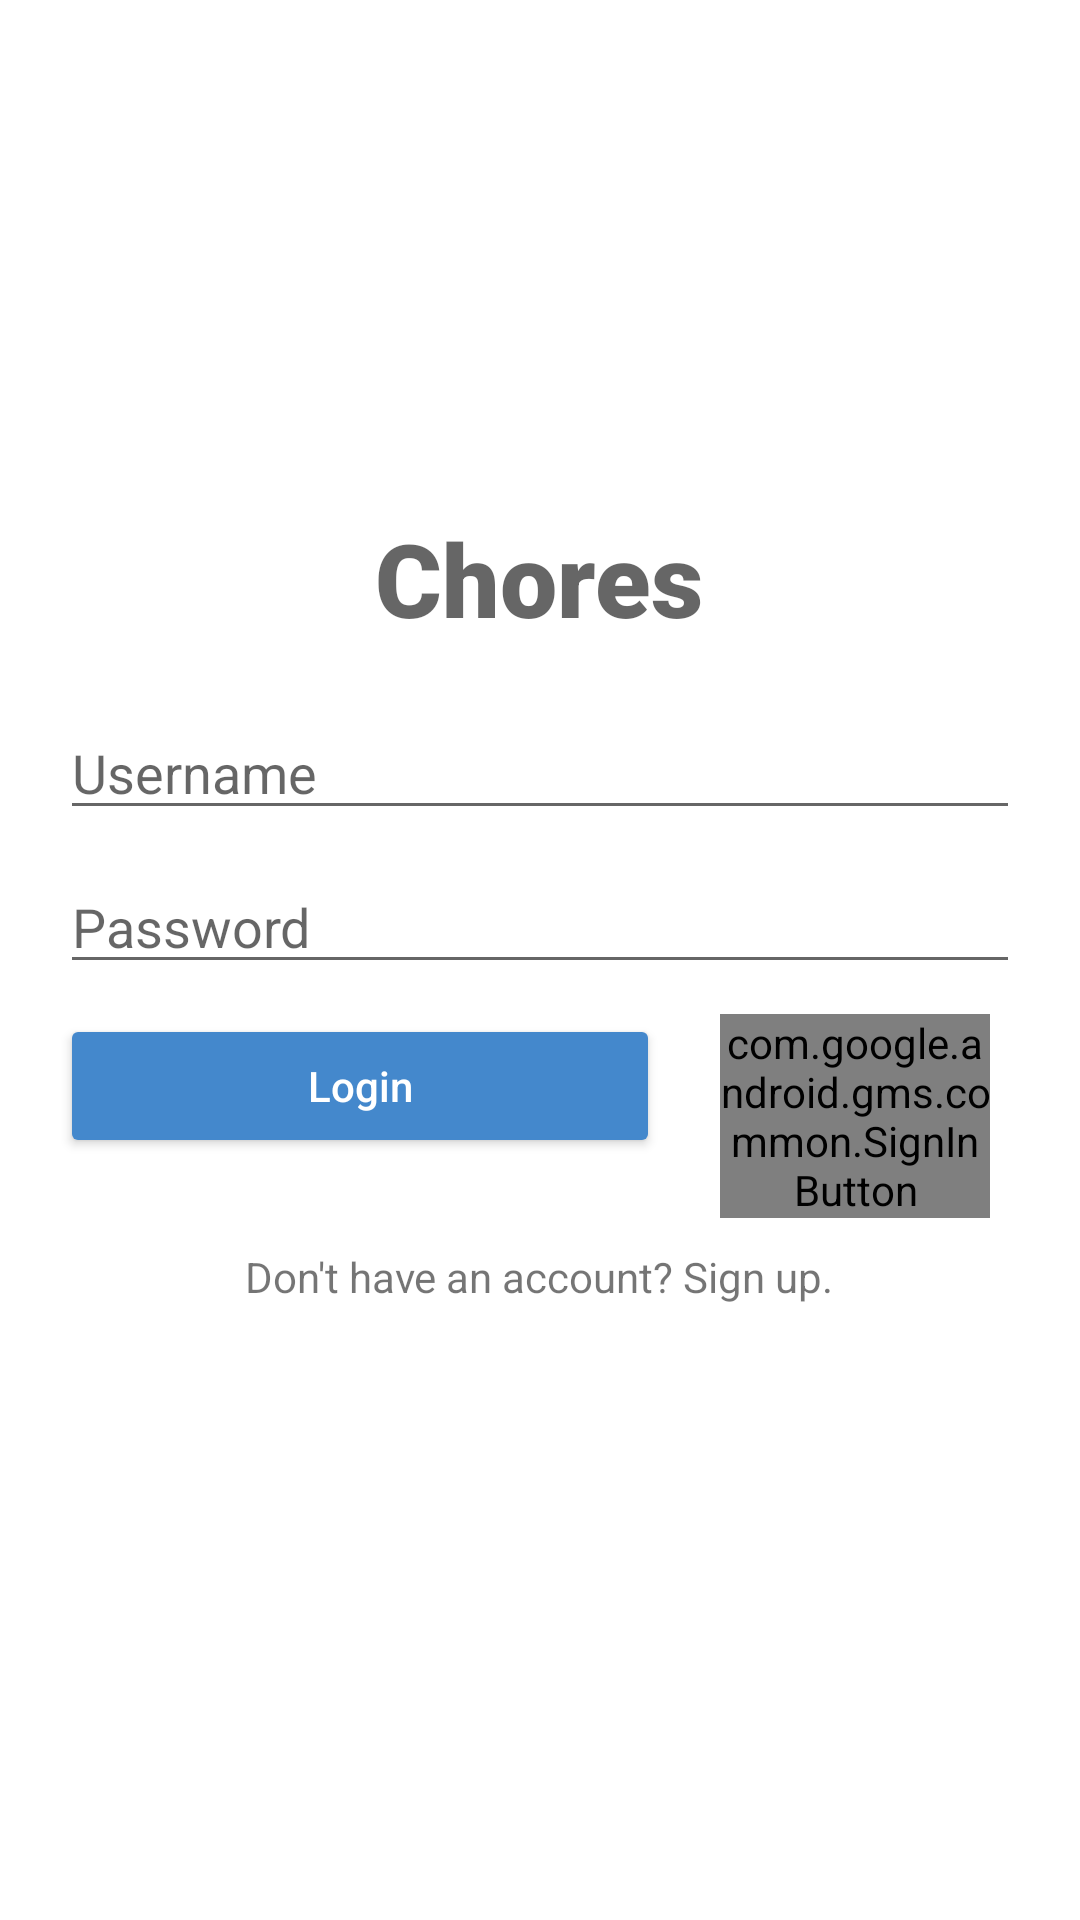

The Android layout XML behind this screen, and the referenced resources:
<!-- AndroidManifest.xml: application theme Theme.Chores -->
<!-- res/layout/activity_login.xml -->
<?xml version="1.0" encoding="utf-8"?>
<RelativeLayout xmlns:android="http://schemas.android.com/apk/res/android"
    xmlns:app="http://schemas.android.com/apk/res-auto"
    xmlns:tools="http://schemas.android.com/tools"
    android:layout_width="match_parent"
    android:layout_height="match_parent"
    android:padding="20dp">

    <EditText
        android:id="@+id/etUsername"
        android:layout_width="match_parent"
        android:layout_height="wrap_content"
        android:layout_below="@+id/tvTitle"
        android:layout_alignParentStart="true"
        android:layout_marginTop="20dp"
        android:hint="Username" />

    <EditText
        android:id="@+id/etPassword"
        android:layout_width="match_parent"
        android:layout_height="wrap_content"
        android:layout_below="@+id/etUsername"
        android:layout_alignParentStart="true"
        android:layout_marginTop="10dp"
        android:hint="Password"
        android:inputType="textPassword" />

    <Button
        android:id="@+id/btnLogin"
        android:layout_width="200dp"
        android:layout_height="wrap_content"
        android:layout_below="@+id/etPassword"
        android:layout_marginTop="10dp"
        android:backgroundTint="@color/teal"
        android:text="Login"
        android:textAllCaps="false"
        android:textColor="@color/white" />

    <TextView
        android:id="@+id/tvSignup"
        android:layout_width="wrap_content"
        android:layout_height="wrap_content"
        android:layout_below="@+id/btnGoogleSignIn"
        android:layout_centerHorizontal="true"
        android:layout_marginTop="10dp"
        android:text="Don't have an account? Sign up." />

    <com.google.android.gms.common.SignInButton
        android:id="@+id/btnGoogleSignIn"
        android:layout_width="wrap_content"
        android:layout_height="wrap_content"
        android:layout_below="@+id/etPassword"
        android:layout_alignParentEnd="true"
        android:layout_marginStart="20dp"
        android:layout_marginTop="10dp"
        android:layout_marginEnd="10dp"
        android:layout_toEndOf="@+id/btnLogin"
        android:visibility="visible" />

    <TextView
        android:id="@+id/tvTitle"
        android:layout_width="wrap_content"
        android:layout_height="wrap_content"
        android:layout_alignParentTop="true"
        android:layout_centerHorizontal="true"
        android:layout_marginTop="150dp"
        android:fontFamily="sans-serif-black"
        android:text="Chores"
        android:textAppearance="@style/TextAppearance.AppCompat.Display1" />

</RelativeLayout>
<!-- resources referenced by this layout -->
<resources>
  <color name="teal">#ff4488cc</color>
  <color name="white">#FFFFFFFF</color>
  <style name="Theme.Chores" parent="Theme.MaterialComponents.DayNight.NoActionBar">
          
          <item name="colorPrimary">@color/white</item>
          <item name="colorPrimaryVariant">@color/black</item>
          <item name="colorOnPrimary">@color/black</item>
          
          <item name="colorSecondary">@color/teal</item>
          <item name="colorSecondaryVariant">@color/teal_700</item>
          <item name="colorOnSecondary">@color/black</item>
          
          <item name="android:statusBarColor" tools:targetApi="l">?attr/colorPrimaryVariant</item>
          
      </style>
  <color name="black">#FF000000</color>
  <color name="teal_700">#FF018786</color>
</resources>
